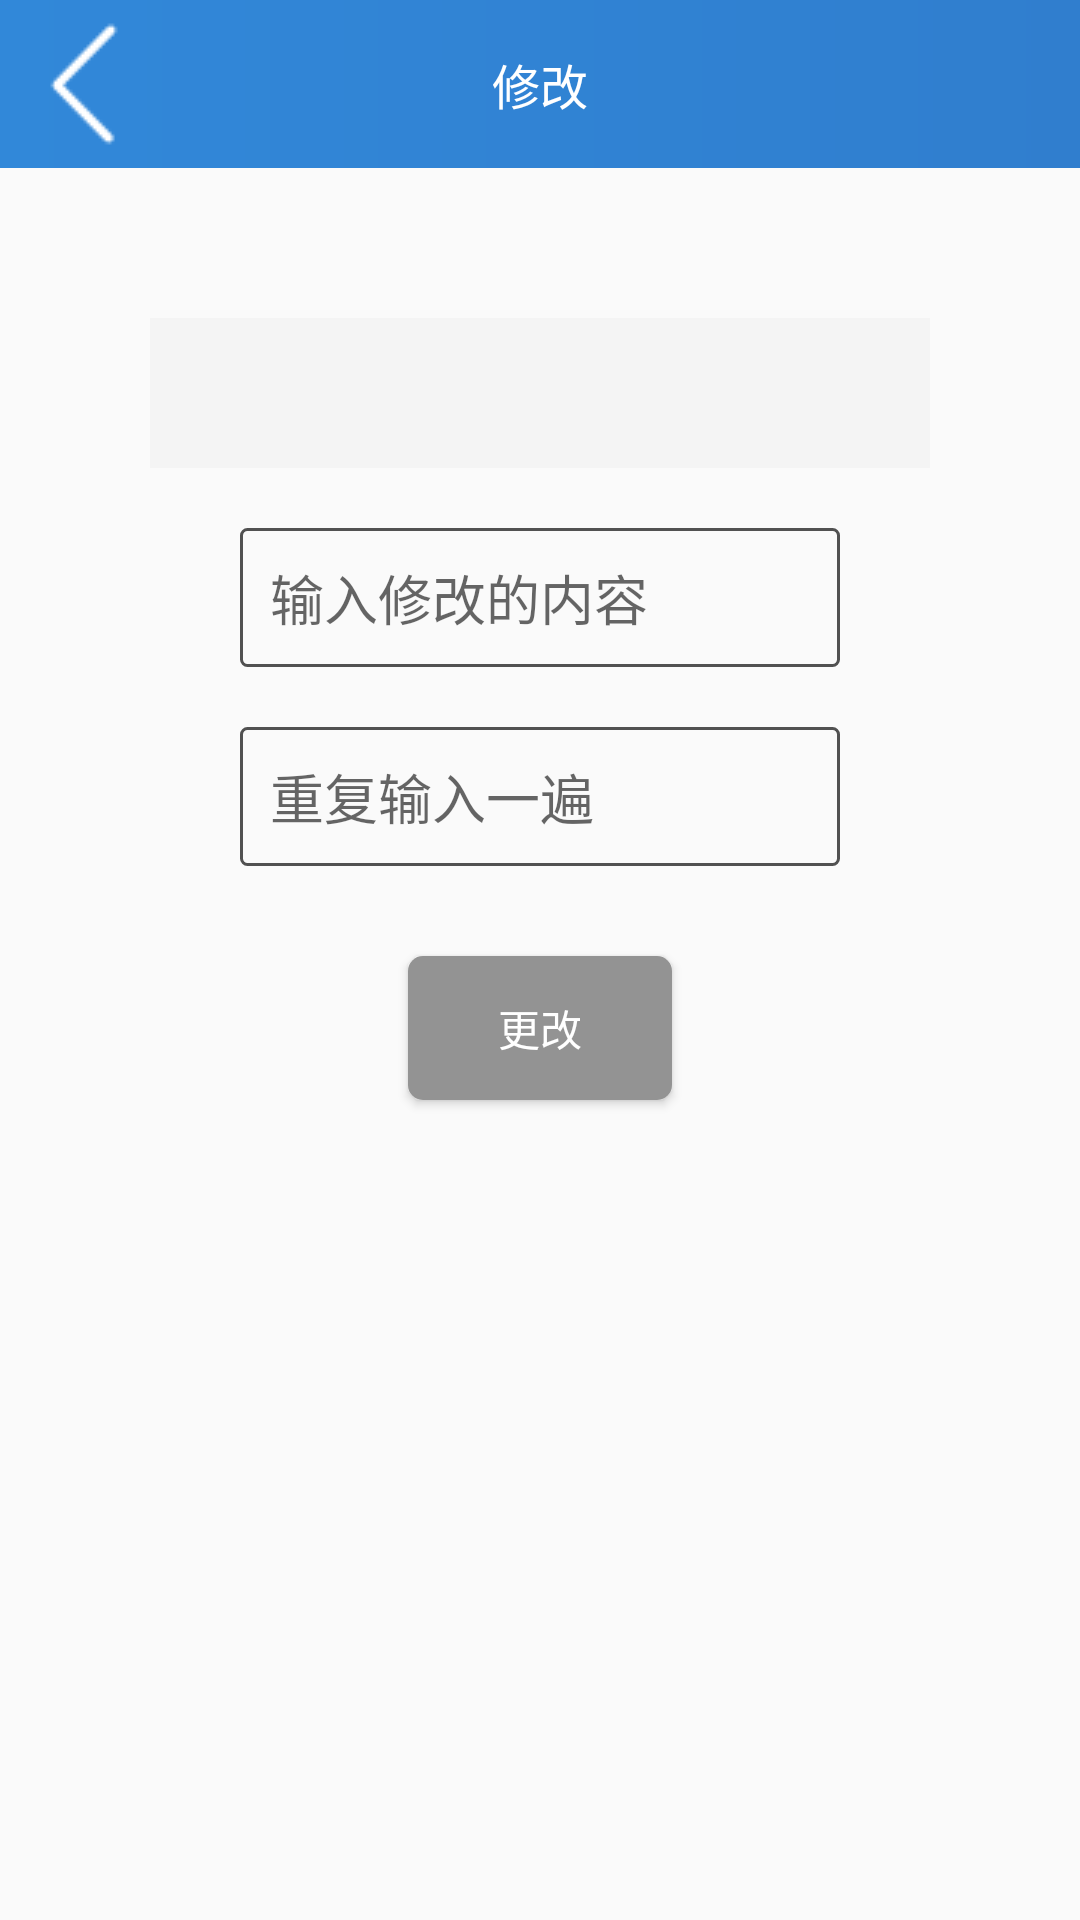

This screen was rendered from an Android layout file. Write that file and the resources it references.
<!-- AndroidManifest.xml: application theme AppTheme -->
<!-- res/layout/activity_change_info.xml -->
<?xml version="1.0" encoding="utf-8"?>
<layout>
    <LinearLayout xmlns:android="http://schemas.android.com/apk/res/android"
        xmlns:app="http://schemas.android.com/apk/res-auto"
        xmlns:tools="http://schemas.android.com/tools"
        android:layout_width="match_parent"
        android:layout_height="match_parent"
        android:orientation="vertical"
        tools:context=".ui.view.activity.ChangeInfoActivity">
        <android.support.v7.widget.Toolbar
            app:navigationIcon="@drawable/summer_icon_back"
            android:id="@+id/summer_change_tl"
            android:background="@drawable/summer_login_backgroud_shape"
            android:layout_width="match_parent"
            android:layout_height="?actionBarSize"
            >
            <TextView
                android:text="修改"
                android:textColor="#FFFFFF"
                android:textSize="16sp"
                android:layout_gravity="center"
                android:layout_width="wrap_content"
                android:layout_height="wrap_content" />
        </android.support.v7.widget.Toolbar>

        <Spinner
            android:id="@+id/summer_change_spinner"
            android:layout_width="match_parent"
            android:layout_marginLeft="50dp"
            android:background="#F4F4F4"
            android:layout_marginRight="50dp"
            android:layout_marginTop="50dp"
            android:layout_height="50dp"/>

        <EditText
            android:id="@+id/summer_change_et1"
            android:layout_marginTop="20dp"
            android:layout_gravity="center"
            android:layout_width="200dp"
            android:hint="输入修改的内容"
            android:textColor="#000000"
            android:padding="10dp"
            android:background="@drawable/summer_et_shape"
            android:layout_height="wrap_content" />

        <EditText
            android:id="@+id/summer_change_et2"
            android:layout_marginTop="20dp"
            android:layout_gravity="center"
            android:layout_width="200dp"
            android:hint="重复输入一遍"
            android:textColor="#000000"
            android:padding="10dp"
            android:background="@drawable/summer_et_shape"
            android:layout_height="wrap_content" />

        <Button
            android:id="@+id/summer_change_commit"
            android:layout_gravity="center"
            android:layout_marginTop="30dp"
            android:text="更改"
            android:background="@drawable/summer_chat_send_shape"
            android:layout_width="wrap_content"
            android:layout_height="wrap_content" />


    </LinearLayout>
</layout>
<!-- resources referenced by this layout -->
<resources>
  <!-- drawable summer_chat_send_shape (drawable) -->
  <?xml version="1.0" encoding="utf-8"?>
  <shape xmlns:android="http://schemas.android.com/apk/res/android">
          <solid android:color="#939393"/>
          <corners android:radius="5dp"/>
  </shape>
  <!-- drawable summer_et_shape (drawable) -->
  <?xml version="1.0" encoding="utf-8"?>
  <shape xmlns:android="http://schemas.android.com/apk/res/android">
          <corners android:radius="2dp"/>
          <stroke android:color="#515151"
                  android:width="1dp"/>
  
  </shape>
  <!-- drawable summer_icon_back: png bitmap (drawable-v24, 850 bytes) -->
  <!-- drawable summer_login_backgroud_shape (drawable) -->
  <?xml version="1.0" encoding="utf-8"?>
  <shape xmlns:android="http://schemas.android.com/apk/res/android">
      <gradient
          android:angle="0"
          android:startColor="#3188D9"
          android:endColor="#307ECE"
          />
  </shape>
  <style name="AppTheme" parent="AppTheme2">
  
          <item name="android:textColorPrimary">@android:color/white</item>
          <item name="drawerArrowStyle">@style/DrawerArrowStyle</item>
          <item name="android:windowTranslucentStatus" tools:targetApi="21">false</item>
  
          <item name="android:windowContentOverlay">@null</item>
          <item name="windowActionBar">false</item>
          <item name="windowNoTitle">true</item>
          <item name="android:windowIsTranslucent">false</item>
  
          
          <item name="colorControlNormal">@android:color/white</item>
          <item name="actionBarTheme">@style/AppTheme.ActionBarTheme</item>
  
  
  
          <item name="android:navigationBarColor" tools:targetApi="21">@color/navigationBarColor
          </item>
          <item name="android:windowDrawsSystemBarBackgrounds" tools:targetApi="21">true</item>
  
      </style>
  <style name="AppTheme2" parent="Theme.AppCompat.Light.NoActionBar">
          
          <item name="colorPrimary">#1A2030</item>
          <item name="colorPrimaryDark">#1A2030</item>
          <item name="colorAccent">#C7C7C7</item>
          <item name="android:windowIsTranslucent">true</item>
      </style>
  <style name="DrawerArrowStyle" parent="Widget.AppCompat.DrawerArrowToggle">
          <item name="spinBars">true</item>
          <item name="color">@color/drawerArrowColor</item>
      </style>
  <style name="AppTheme.ActionBarTheme" parent="@style/ThemeOverlay.AppCompat.ActionBar">
          
          <item name="colorControlNormal">@android:color/white</item>
      </style>
</resources>
